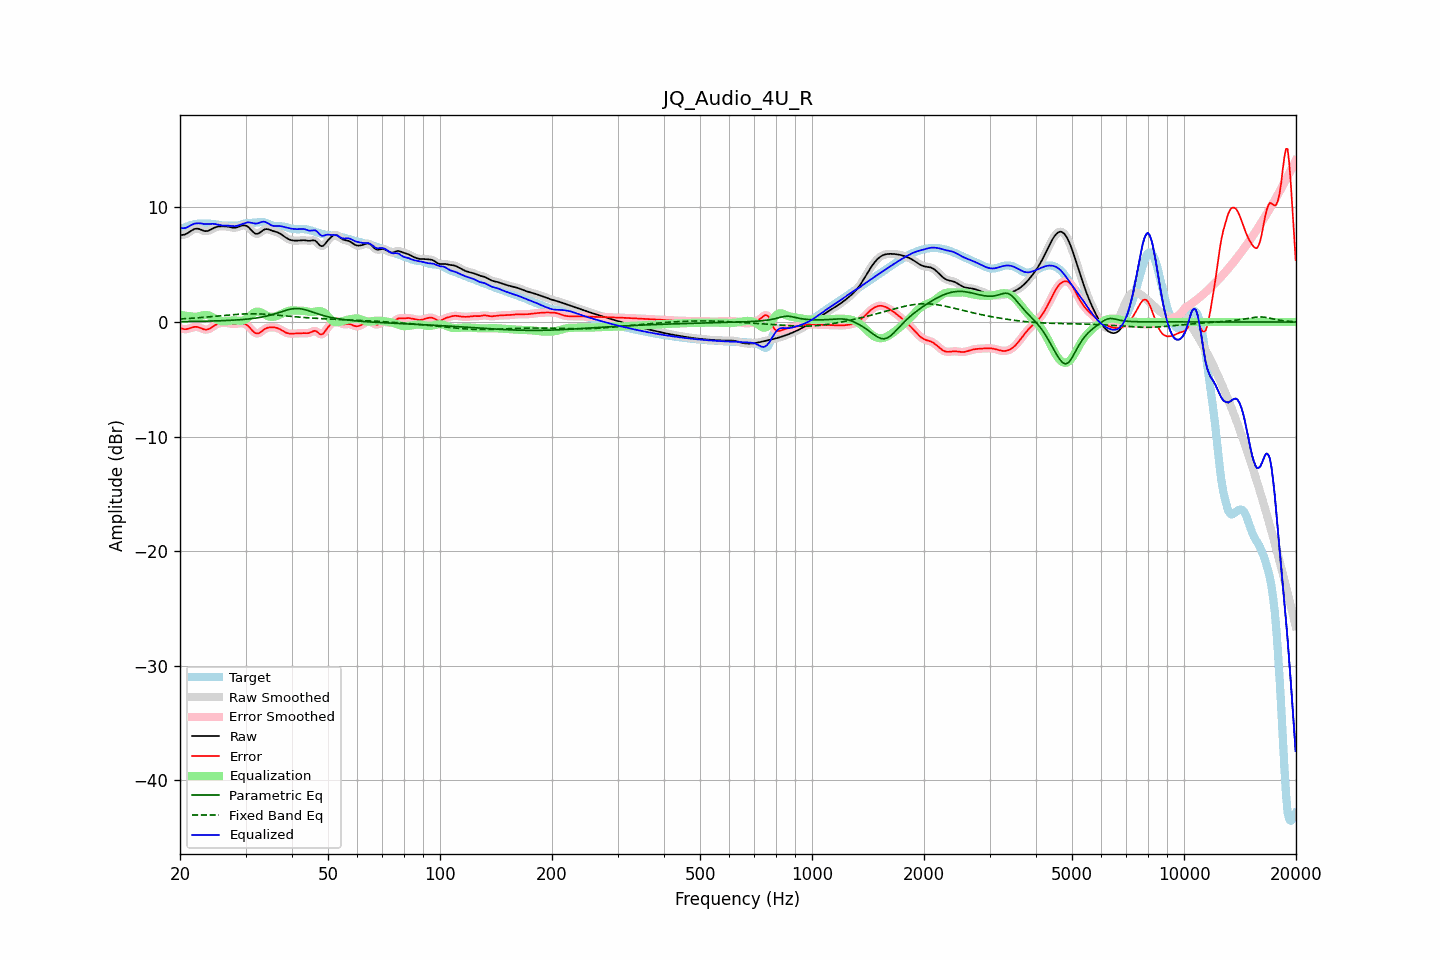

The file beside this chart, header and first rows:
frequency, raw, error, smoothed, error_smoothed, equalization, parametric_eq, fixed_band_eq, equalized_raw, equalized_smoothed, target
20.00, 7.57, -0.54, 7.58, -0.54, 0.63, 0.04, 0.27, 8.20, 8.21, 8.12
20.20, 7.60, -0.57, 7.59, -0.58, 0.60, 0.05, 0.27, 8.20, 8.19, 8.17
20.40, 7.62, -0.60, 7.61, -0.61, 0.58, 0.05, 0.28, 8.20, 8.19, 8.22
20.61, 7.64, -0.63, 7.65, -0.62, 0.56, 0.05, 0.29, 8.20, 8.21, 8.27
20.81, 7.71, -0.62, 7.71, -0.62, 0.54, 0.05, 0.30, 8.24, 8.25, 8.32
21.02, 7.78, -0.59, 7.78, -0.59, 0.52, 0.05, 0.31, 8.31, 8.31, 8.37
21.23, 7.88, -0.55, 7.88, -0.55, 0.51, 0.05, 0.32, 8.39, 8.39, 8.43
21.44, 7.97, -0.50, 7.97, -0.50, 0.50, 0.06, 0.33, 8.47, 8.47, 8.47
21.66, 8.05, -0.45, 8.06, -0.45, 0.48, 0.06, 0.34, 8.53, 8.53, 8.51
21.87, 8.12, -0.42, 8.12, -0.42, 0.46, 0.06, 0.35, 8.59, 8.58, 8.54
22.09, 8.15, -0.42, 8.15, -0.42, 0.46, 0.06, 0.36, 8.61, 8.61, 8.57
22.31, 8.15, -0.44, 8.15, -0.44, 0.48, 0.06, 0.37, 8.62, 8.62, 8.58
22.54, 8.12, -0.48, 8.11, -0.48, 0.51, 0.07, 0.38, 8.62, 8.62, 8.59
22.76, 8.06, -0.53, 8.06, -0.54, 0.54, 0.07, 0.39, 8.61, 8.61, 8.60
22.99, 8.00, -0.60, 8.01, -0.60, 0.58, 0.07, 0.40, 8.58, 8.58, 8.60
23.22, 7.96, -0.64, 7.96, -0.64, 0.61, 0.08, 0.42, 8.56, 8.56, 8.60
23.45, 7.94, -0.66, 7.94, -0.66, 0.62, 0.08, 0.43, 8.55, 8.55, 8.60
23.69, 7.95, -0.65, 7.95, -0.64, 0.60, 0.08, 0.44, 8.55, 8.55, 8.59
23.92, 7.99, -0.60, 7.99, -0.60, 0.57, 0.08, 0.45, 8.56, 8.56, 8.59
24.16, 8.06, -0.53, 8.06, -0.53, 0.51, 0.09, 0.47, 8.57, 8.57, 8.58
24.40, 8.13, -0.44, 8.13, -0.44, 0.44, 0.09, 0.48, 8.57, 8.57, 8.57
24.65, 8.21, -0.34, 8.21, -0.35, 0.36, 0.10, 0.49, 8.57, 8.57, 8.55
24.89, 8.27, -0.26, 8.27, -0.26, 0.28, 0.10, 0.51, 8.55, 8.55, 8.53
25.14, 8.31, -0.19, 8.31, -0.19, 0.21, 0.10, 0.52, 8.52, 8.52, 8.50
25.39, 8.34, -0.13, 8.34, -0.13, 0.15, 0.11, 0.53, 8.49, 8.49, 8.47
25.65, 8.35, -0.09, 8.35, -0.09, 0.10, 0.11, 0.55, 8.46, 8.46, 8.45
25.91, 8.36, -0.07, 8.36, -0.07, 0.08, 0.12, 0.56, 8.44, 8.44, 8.43
26.16, 8.36, -0.05, 8.36, -0.05, 0.06, 0.12, 0.57, 8.42, 8.42, 8.41
26.43, 8.35, -0.06, 8.35, -0.06, 0.07, 0.13, 0.59, 8.42, 8.42, 8.41
26.69, 8.34, -0.07, 8.34, -0.07, 0.08, 0.14, 0.60, 8.42, 8.42, 8.41
26.96, 8.32, -0.09, 8.32, -0.09, 0.10, 0.14, 0.61, 8.41, 8.41, 8.41
27.23, 8.29, -0.12, 8.29, -0.12, 0.11, 0.15, 0.62, 8.40, 8.40, 8.41
27.50, 8.26, -0.15, 8.26, -0.15, 0.13, 0.16, 0.64, 8.39, 8.39, 8.41
27.77, 8.24, -0.16, 8.24, -0.16, 0.14, 0.16, 0.65, 8.37, 8.38, 8.40
28.05, 8.23, -0.17, 8.24, -0.16, 0.14, 0.17, 0.66, 8.37, 8.37, 8.40
28.33, 8.26, -0.15, 8.26, -0.15, 0.13, 0.18, 0.67, 8.39, 8.39, 8.41
28.62, 8.29, -0.14, 8.30, -0.13, 0.12, 0.19, 0.68, 8.41, 8.42, 8.43
28.90, 8.35, -0.11, 8.35, -0.11, 0.11, 0.20, 0.69, 8.46, 8.46, 8.46
29.19, 8.40, -0.10, 8.40, -0.10, 0.11, 0.21, 0.70, 8.51, 8.51, 8.50
29.48, 8.44, -0.10, 8.44, -0.11, 0.13, 0.22, 0.70, 8.58, 8.57, 8.55
29.78, 8.44, -0.14, 8.44, -0.14, 0.18, 0.23, 0.71, 8.62, 8.62, 8.59
30.08, 8.42, -0.20, 8.41, -0.20, 0.25, 0.25, 0.71, 8.67, 8.67, 8.62
30.38, 8.34, -0.30, 8.34, -0.30, 0.35, 0.26, 0.72, 8.70, 8.69, 8.64
30.68, 8.23, -0.43, 8.22, -0.43, 0.47, 0.28, 0.72, 8.70, 8.70, 8.65
30.99, 8.08, -0.58, 8.08, -0.58, 0.60, 0.29, 0.72, 8.68, 8.68, 8.66
31.30, 7.93, -0.74, 7.93, -0.74, 0.72, 0.31, 0.72, 8.64, 8.64, 8.66
31.61, 7.80, -0.87, 7.80, -0.87, 0.82, 0.33, 0.72, 8.61, 8.62, 8.67
31.93, 7.71, -0.97, 7.72, -0.96, 0.88, 0.35, 0.72, 8.59, 8.60, 8.68
32.24, 7.70, -0.99, 7.70, -0.99, 0.91, 0.37, 0.72, 8.61, 8.61, 8.69
32.57, 7.74, -0.97, 7.75, -0.97, 0.90, 0.39, 0.71, 8.64, 8.65, 8.71
32.89, 7.84, -0.89, 7.84, -0.89, 0.86, 0.41, 0.71, 8.70, 8.70, 8.72
33.22, 7.94, -0.78, 7.94, -0.78, 0.80, 0.44, 0.70, 8.74, 8.74, 8.73
33.55, 8.05, -0.67, 8.04, -0.67, 0.72, 0.47, 0.69, 8.76, 8.76, 8.72
33.89, 8.10, -0.58, 8.10, -0.58, 0.64, 0.50, 0.69, 8.74, 8.73, 8.68
34.23, 8.11, -0.52, 8.11, -0.52, 0.56, 0.53, 0.68, 8.67, 8.67, 8.63
34.57, 8.09, -0.48, 8.09, -0.48, 0.50, 0.56, 0.67, 8.60, 8.59, 8.57
34.92, 8.04, -0.47, 8.04, -0.47, 0.46, 0.60, 0.66, 8.51, 8.51, 8.51
35.27, 7.99, -0.46, 7.99, -0.46, 0.45, 0.63, 0.65, 8.44, 8.44, 8.45
35.62, 7.94, -0.46, 7.94, -0.46, 0.45, 0.67, 0.64, 8.39, 8.40, 8.41
35.97, 7.90, -0.47, 7.90, -0.48, 0.48, 0.72, 0.62, 8.38, 8.38, 8.37
... 635 more rows
